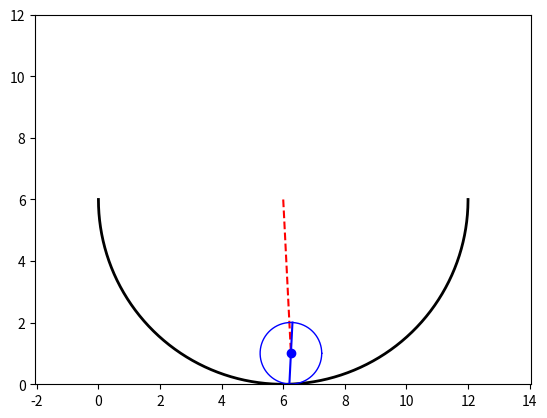
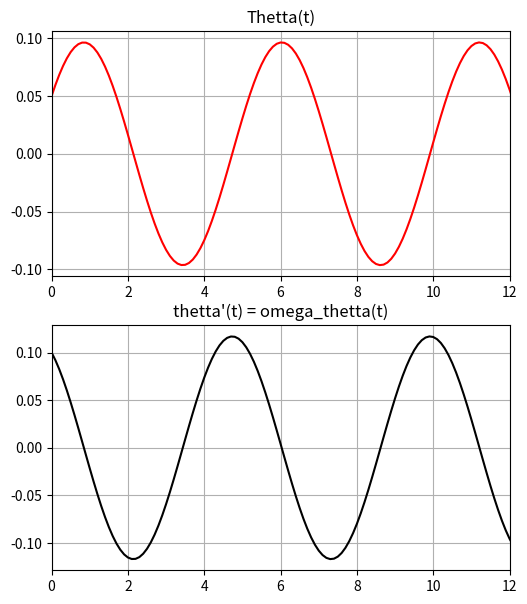

The matplotlib source for these figures, in order:
import numpy as np
import matplotlib.pyplot as plt
from matplotlib.animation import FuncAnimation
from scipy.integrate import odeint
import sympy as sp
import math

def formY2(y, t, fOm):
    y1,y2 = y   
    dydt = [y2,fOm(y1,y2)]
    return dydt

Steps = 1001
R_Ground = 6
R_Circle = R_Ground/6
m1 = 0.0001
m2 = 0.00005
g = 9.81
l = R_Ground/2 # length of the palka between O1 and A

# defining t as a symbol (it will be the independent variable)
t = sp.Symbol('t')

# defining s, phi, V=ds/dt and om=dphi/dt as functions of 't'
thetta = sp.Function('thetta')(t)  # s
phi = 0;
omega_thetta = sp.Function('omega_thetta')(t)  # V
omega_phi = 0;
# Check the derivating process
print(sp.diff(5*omega_thetta**2, omega_thetta))

#1 defining the kinetic energy
V_O1 = (R_Ground - R_Circle) * omega_thetta
om1 = V_O1 / R_Circle
J_O1 = (m1 * R_Circle**2) / 2

T1 = (m1 * V_O1**2) / 2 + (J_O1 * om1**2) / 2
Ve = V_O1
Vr = omega_phi * l # changed sp.diff(phi, t) to omega_phi 
T2 = (m2 * (Ve**2 + Vr**2 + 2*Ve*Vr*sp.cos(thetta - phi))) / 2 

T = T1 + T2

#2 defining the potential energy
P1 = -m1*g*(R_Ground - R_Circle)*sp.cos(thetta)
P2 = -m2*g*((R_Ground - R_Circle)*sp.cos(thetta) + l*sp.cos(phi))

P = P1 + P2

#Lagrange function
L = T - P

#equations
ur1 = sp.diff(sp.diff(L,omega_thetta),t)-sp.diff(L,thetta)
#ur2 = sp.diff(sp.diff(L,omega_phi),t)-sp.diff(L,phi)

print(ur1)

a11 = ur1.coeff(sp.diff(omega_thetta, t), 1)
b1 = -(ur1.coeff(sp.diff(omega_thetta, t), 0)).subs([(sp.diff(thetta, t), omega_thetta)])

domega_thettadt = b1/a11

# Constructing the system of differential equations
T = np.linspace(0, 100, Steps)
fomega_thetta = sp.lambdify([thetta, omega_thetta], domega_thettadt, "numpy")
y0 = [0.05, 0.1] ################################################
sol = odeint(formY2, y0, T, args=(fomega_thetta,))


Thetta = sol[:, 0]
Omega_thetta = sol[:, 1]

# static
# Point O
X_O = R_Ground
Y_O = R_Ground

# Ground
alpha = np.linspace(-math.pi, 0, 500)

X_Ground = R_Ground + R_Ground * np.cos(alpha)
Y_Ground = R_Ground + R_Ground * np.sin(alpha)

# circle
beta = np.linspace(0, 2*math.pi, 500)

X_Circle = R_Circle * np.cos(beta)
Y_Circle = R_Circle * np.sin(beta)

# constructing functions
# Point O1
x_o1 = X_O + (R_Ground - R_Circle) * sp.sin(thetta)
y_o1 = Y_O - (R_Ground - R_Circle) * sp.cos(thetta)
X_O1 = sp.lambdify(thetta, x_o1)
Y_O1 = sp.lambdify(thetta, y_o1)

XO1 = X_O1(sol[:, 0])
YO1 = Y_O1(sol[:, 0])

# Points C1 and C2 -- points on surface of the circle relative to point O1
X_C1 = sp.lambdify([thetta], x_o1 + R_Circle*sp.sin(thetta))
X_C2 = sp.lambdify([thetta], x_o1 - R_Circle*sp.sin(thetta)) 
Y_C1 = sp.lambdify([thetta], y_o1 + R_Circle*sp.cos(thetta)) 
Y_C2 = sp.lambdify([thetta], y_o1 - R_Circle*sp.cos(thetta)) 
XC1 = X_C1(sol[:, 0])
XC2 = X_C2(sol[:, 0])
YC1 = Y_C1(sol[:, 0])
YC2 = Y_C2(sol[:, 0])

# some settings
fig = plt.figure()
ax = fig.add_subplot(1, 1, 1)
ax.axis("equal")
ax.set(xlim=(0, 12), ylim=(0, 12))

# plot zero state
Ground = ax.plot(X_Ground, Y_Ground, color='black', linewidth=2)
Point_O = ax.plot(X_O, Y_O, color='red', linewidth=4)
Draw_palka = ax.plot([X_O, XO1[0]], [Y_O, YO1[0]], 'r--')[0]
Draw_palka1 = ax.plot([XC1[0], XC2[0]], [YC1[0], YC2[0]], 'b')[0]

Draw_Circle = ax.plot(
    X_Circle + XO1[0], Y_Circle + YO1[0], color='blue', linewidth=1)[0]
Draw_point_O1 = ax.plot(XO1[0], YO1[0], color='blue',
                        linewidth=3, marker='o')[0]

# graphs
fig_for_graphs = plt.figure(figsize=[13, 7])
ax_for_graphs = fig_for_graphs.add_subplot(2, 2, 1)
ax_for_graphs.plot(T, Thetta, color='red')
ax_for_graphs.set_title('Thetta(t)')
ax_for_graphs.set(xlim=[0, 12])
ax_for_graphs.grid(True)


ax_for_graphs = fig_for_graphs.add_subplot(2, 2, 3)
ax_for_graphs.plot(T, Omega_thetta, color='black')
ax_for_graphs.set_title("thetta'(t) = omega_thetta(t)")
ax_for_graphs.set(xlim=[0, 12])
ax_for_graphs.grid(True)

# function for updating state of the system
def kinoteatr_five_zvezd_na_novokuzneckoy(i):
    Draw_point_O1.set_data(XO1[i], YO1[i])
    Draw_Circle.set_data(X_Circle + XO1[i], Y_Circle + YO1[i])
    Draw_palka.set_data([X_O, XO1[i]], [Y_O, YO1[i]])
    Draw_palka1.set_data([XC1[i], XC2[i]], [YC1[i], YC2[i]])
    return [Draw_point_O1, Draw_Circle, Draw_palka, Draw_palka1]


anime = FuncAnimation(fig, kinoteatr_five_zvezd_na_novokuzneckoy,
                      frames=Steps, interval=30)

plt.show()
